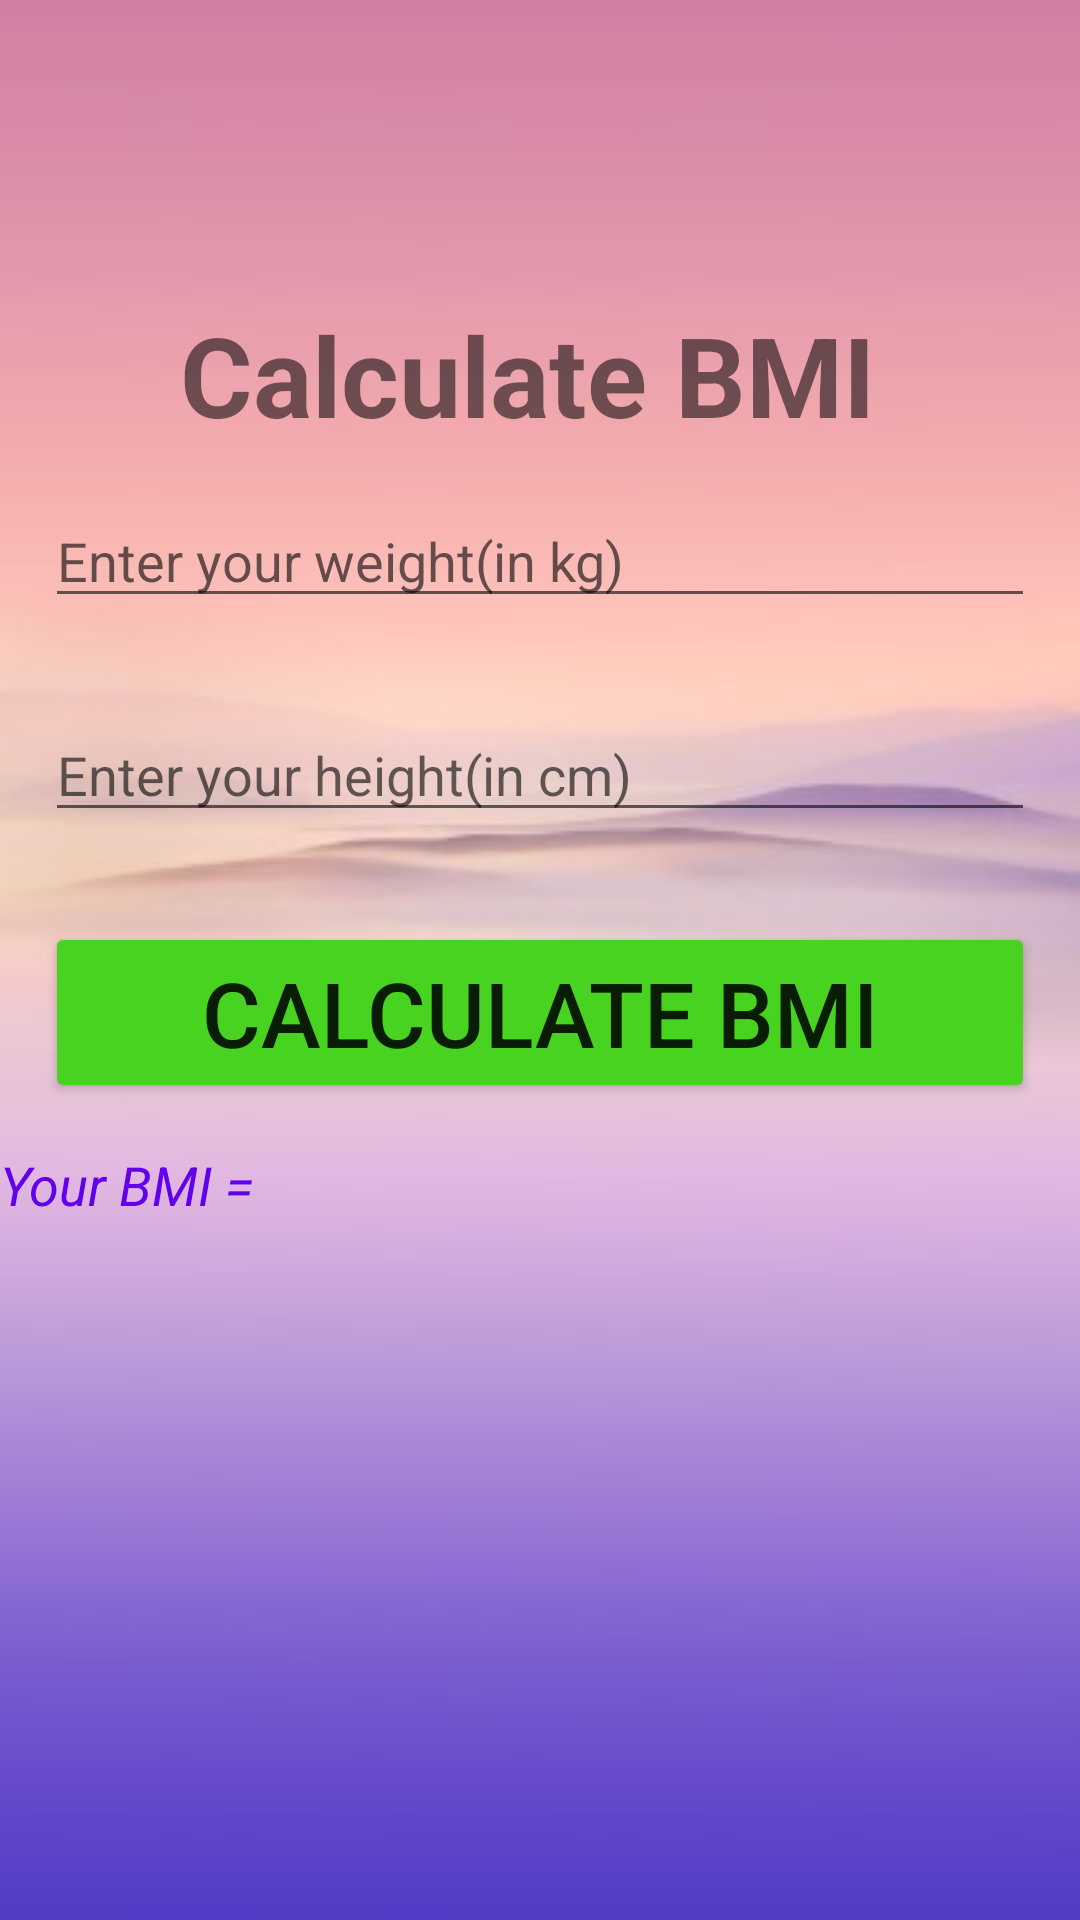

Reconstruct the res/layout file that produces this screen, plus the resources it refers to.
<!-- AndroidManifest.xml: application theme Theme.AndroidAssignment1 -->
<!-- res/layout/activity_bmiactivity.xml -->
<?xml version="1.0" encoding="utf-8"?>
<LinearLayout xmlns:android="http://schemas.android.com/apk/res/android"
    xmlns:app="http://schemas.android.com/apk/res-auto"
    xmlns:tools="http://schemas.android.com/tools"
    android:layout_width="match_parent"
    android:orientation="vertical"
    android:layout_height="match_parent"
    tools:context=".BMIActivity"
    android:background="@drawable/tt1">

    <TextView
        android:id="@+id/tvTitle"
        android:layout_marginTop="100dp"
        android:text="Calculate BMI"
        android:textSize="37dp"
        android:textStyle="bold"
        android:layout_marginLeft="60dp"
        android:layout_width="match_parent"
        android:layout_height="wrap_content"/>

    <EditText
        android:id="@+id/etWeight"
        android:hint="Enter your weight(in kg)"
        android:layout_margin="15dp"
        android:layout_width="match_parent"
        android:layout_height="wrap_content" />

    <EditText
        android:id="@+id/etHeight"
        android:layout_margin="15dp"
        android:hint="Enter your height(in cm)"
        android:layout_width="match_parent"
        android:layout_height="wrap_content"/>


    <Button
        android:id="@+id/btnCalc"
        android:text="Calculate BMI"
        android:backgroundTint="#49D321"
        android:textSize="30sp"
        android:layout_margin="15dp"
        android:layout_width="match_parent"
        android:layout_height="wrap_content"/>

    <TextView
        android:id="@+id/tvResult"
        android:text="Your BMI = "
        android:textStyle="italic"
        android:textColor="@color/purple_500"
        android:textSize="18dp"
        android:layout_width="match_parent"
        android:layout_height="wrap_content"
        />

</LinearLayout>
<!-- resources referenced by this layout -->
<resources>
  <!-- drawable tt1: jpg bitmap (drawable, 9364 bytes) -->
  <style name="Theme.AndroidAssignment1" parent="Theme.MaterialComponents.DayNight.DarkActionBar">
          
          <item name="colorPrimary">@color/purple_500</item>
          <item name="colorPrimaryVariant">@color/purple_700</item>
          <item name="colorOnPrimary">@color/white</item>
          
          <item name="colorSecondary">@color/teal_200</item>
          <item name="colorSecondaryVariant">@color/teal_700</item>
          <item name="colorOnSecondary">@color/black</item>
          
          <item name="android:statusBarColor" tools:targetApi="l">?attr/colorPrimaryVariant</item>
          
      </style>
  <!-- not gathered from this repository: default colours our renderer supplied (Android Studio template values) -->
  <color name="purple_500">#FF6200EE</color>
  <color name="purple_700">#FF3700B3</color>
  <color name="teal_200">#FF03DAC5</color>
  <color name="teal_700">#FF018786</color>
  <color name="black">#FF000000</color>
  <color name="white">#FFFFFFFF</color>
</resources>
